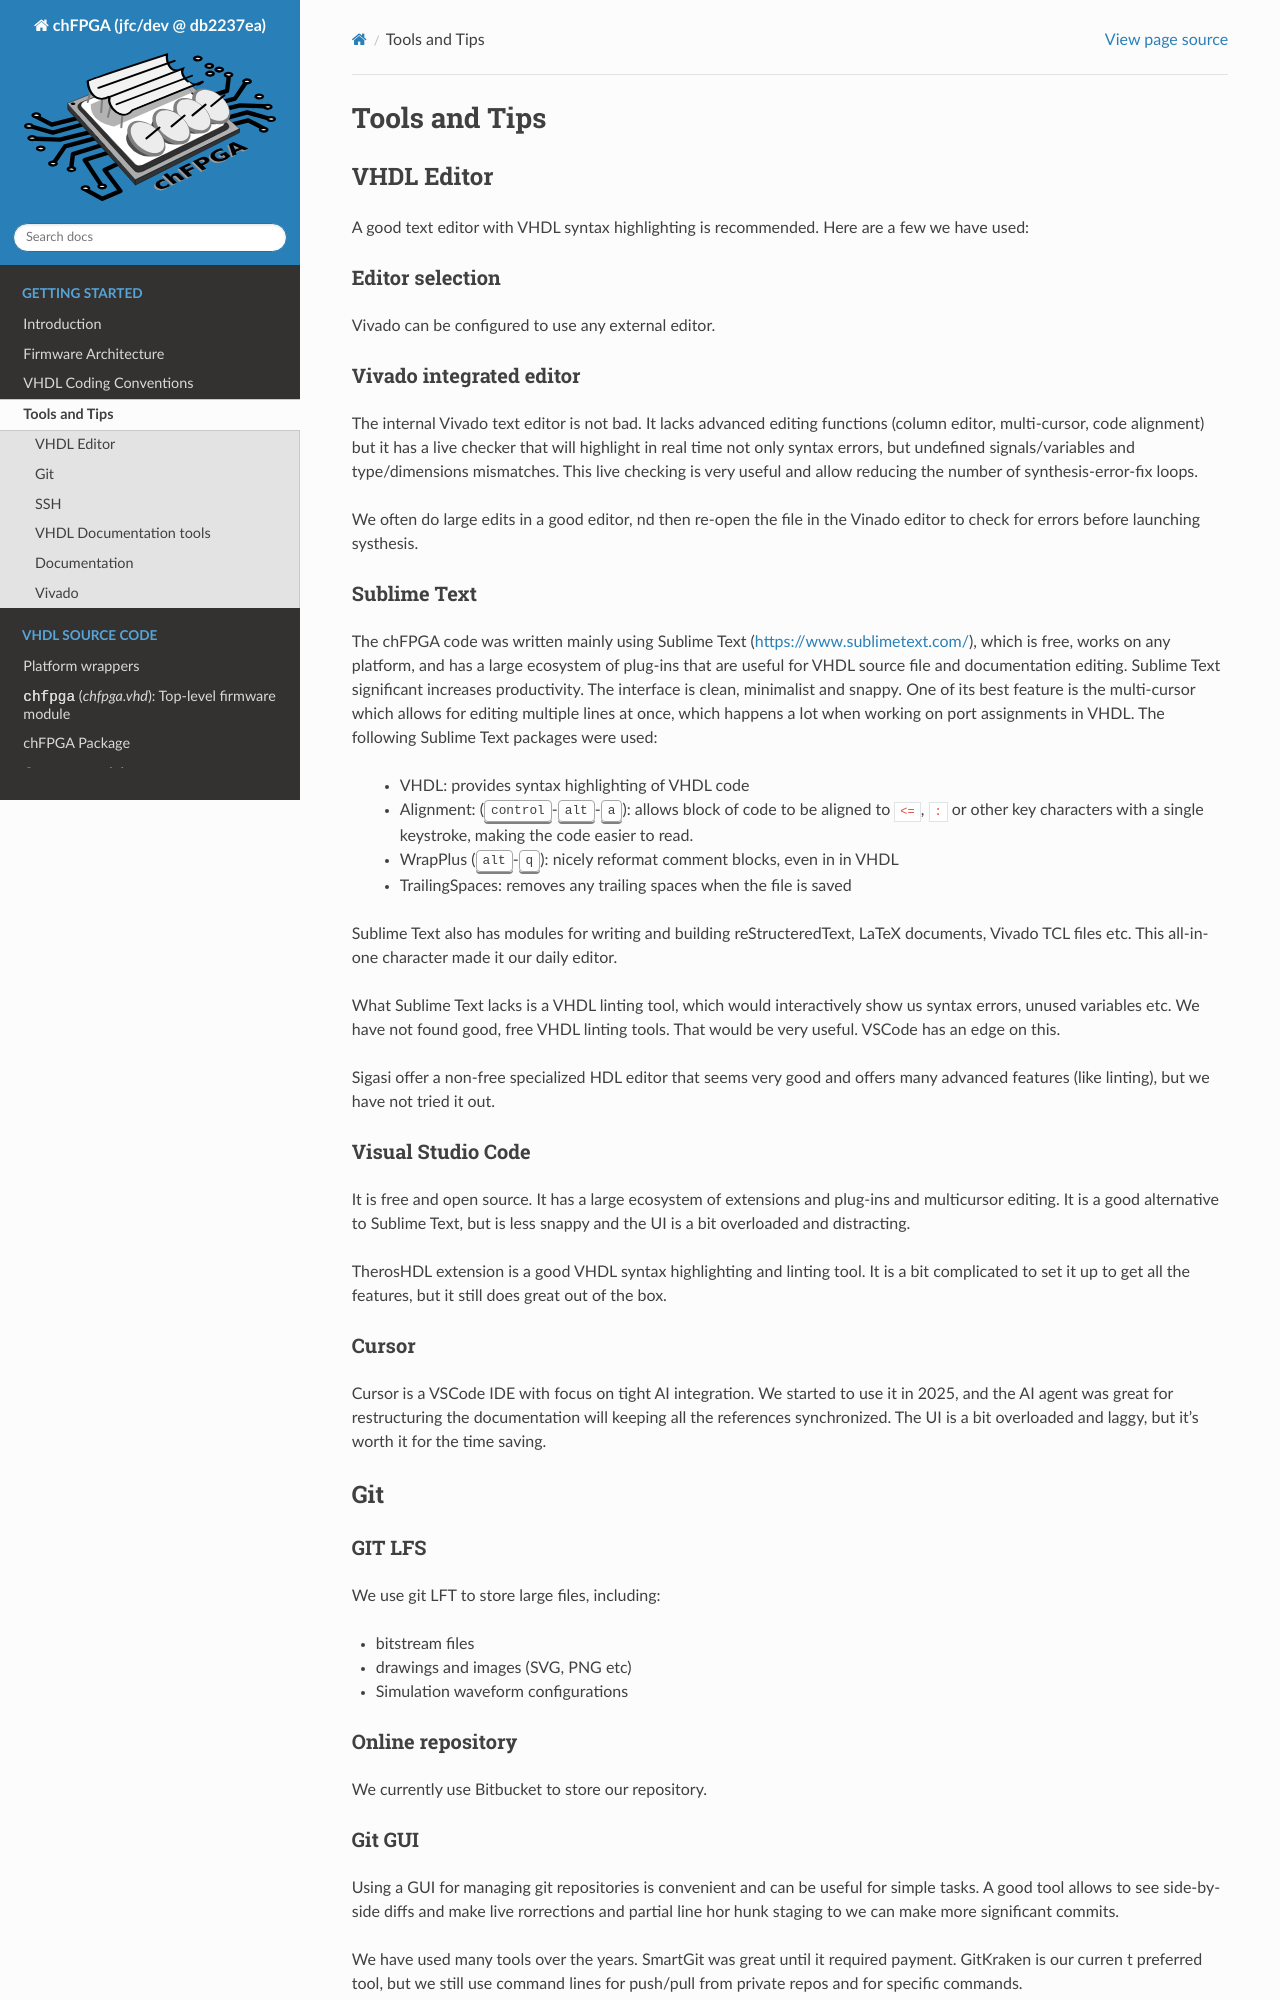

repository: joshua-t0/chfpga · page: jfc/dev/tools_and_tips.html · generator: sphinx

.. title:: Tools and Tips

**************
Tools and Tips
**************

VHDL Editor
===========

A good text editor with VHDL syntax highlighting is recommended. Here are a few we have used:

Editor selection
----------------

Vivado can be configured to use any external editor.


Vivado integrated editor
------------------------

The internal Vivado text editor is not bad. It lacks advanced editing functions (column editor, multi-cursor, code alignment) but it has a live checker that will highlight  in real time not only syntax errors, but undefined signals/variables and type/dimensions mismatches. This live checking is very useful and allow reducing the number of synthesis-error-fix loops.

We often do large edits in a good editor, nd then re-open the file in the Vinado editor to check for errors before launching systhesis.


Sublime Text
------------

The chFPGA code was written mainly using Sublime Text (https://www.sublimetext.com/), which is free, works on any platform, and has a large ecosystem of plug-ins that are useful for VHDL source file and documentation editing. Sublime Text significant increases productivity. The interface is clean, minimalist and snappy. One of its best feature is the multi-cursor which allows for editing multiple lines at once, which happens a lot when working on port assignments in VHDL. The following Sublime Text packages were used:

   * VHDL: provides syntax highlighting of VHDL code
   * Alignment: (:kbd:`control-alt-a`): allows block of code to be aligned to ``<=``, ``:`` or other key characters with a single keystroke, making the code easier to read.
   * WrapPlus (:kbd:`alt-q`): nicely reformat comment blocks, even in in VHDL
   * TrailingSpaces: removes any trailing spaces when the file is saved

Sublime Text also has modules for writing and building reStructeredText, LaTeX documents, Vivado TCL files etc. This all-in-one character made it our daily editor.

What Sublime Text lacks is a VHDL linting tool, which would interactively show us syntax errors, unused variables etc. We have not found good, free VHDL linting tools. That would be very useful. VSCode has an edge on this.

Sigasi offer a non-free specialized HDL editor that seems very good and offers many advanced features (like linting), but we have not tried it out.

Visual Studio Code
------------------

It is free and open source. It has a large ecosystem of extensions and plug-ins and multicursor editing. It is a good alternative to Sublime Text, but is less snappy and the UI is a bit overloaded and distracting.

TherosHDL extension is a good VHDL syntax highlighting and linting tool. It is a bit complicated to set it up to get all the features, but it still does great out of the box.



Cursor
------

Cursor is a VSCode IDE with focus on tight AI integration. We started to use it in 2025, and the AI agent was great for restructuring the documentation will keeping all the references synchronized. The UI is a bit overloaded and laggy, but it's worth it for the time saving.






Git
===

GIT LFS
-------

We use git LFT to store large files, including:

- bitstream files
- drawings and images (SVG, PNG etc)
- Simulation waveform configurations



Online repository
-----------------

We currently use Bitbucket to store our repository.


Git GUI
-------

Using a GUI for managing git repositories is convenient and can be useful for simple tasks. A good tool allows to see side-by-side diffs and make live rorrections and partial line hor hunk staging to we can make more significant commits.


We have used many tools over the years. SmartGit was great until it required payment. GitKraken is our curren t preferred tool, but we still use command lines for push/pull from private repos and for specific commands.



SSH
===


SSH keys.
	- Create keypair for user/computer/repo
	- Instal .pub in bitbucket
	- copy private in /progam files (86)/git/.ssh

The key will be used automatically with SmartGit:




VHDL Documentation tools
========================
